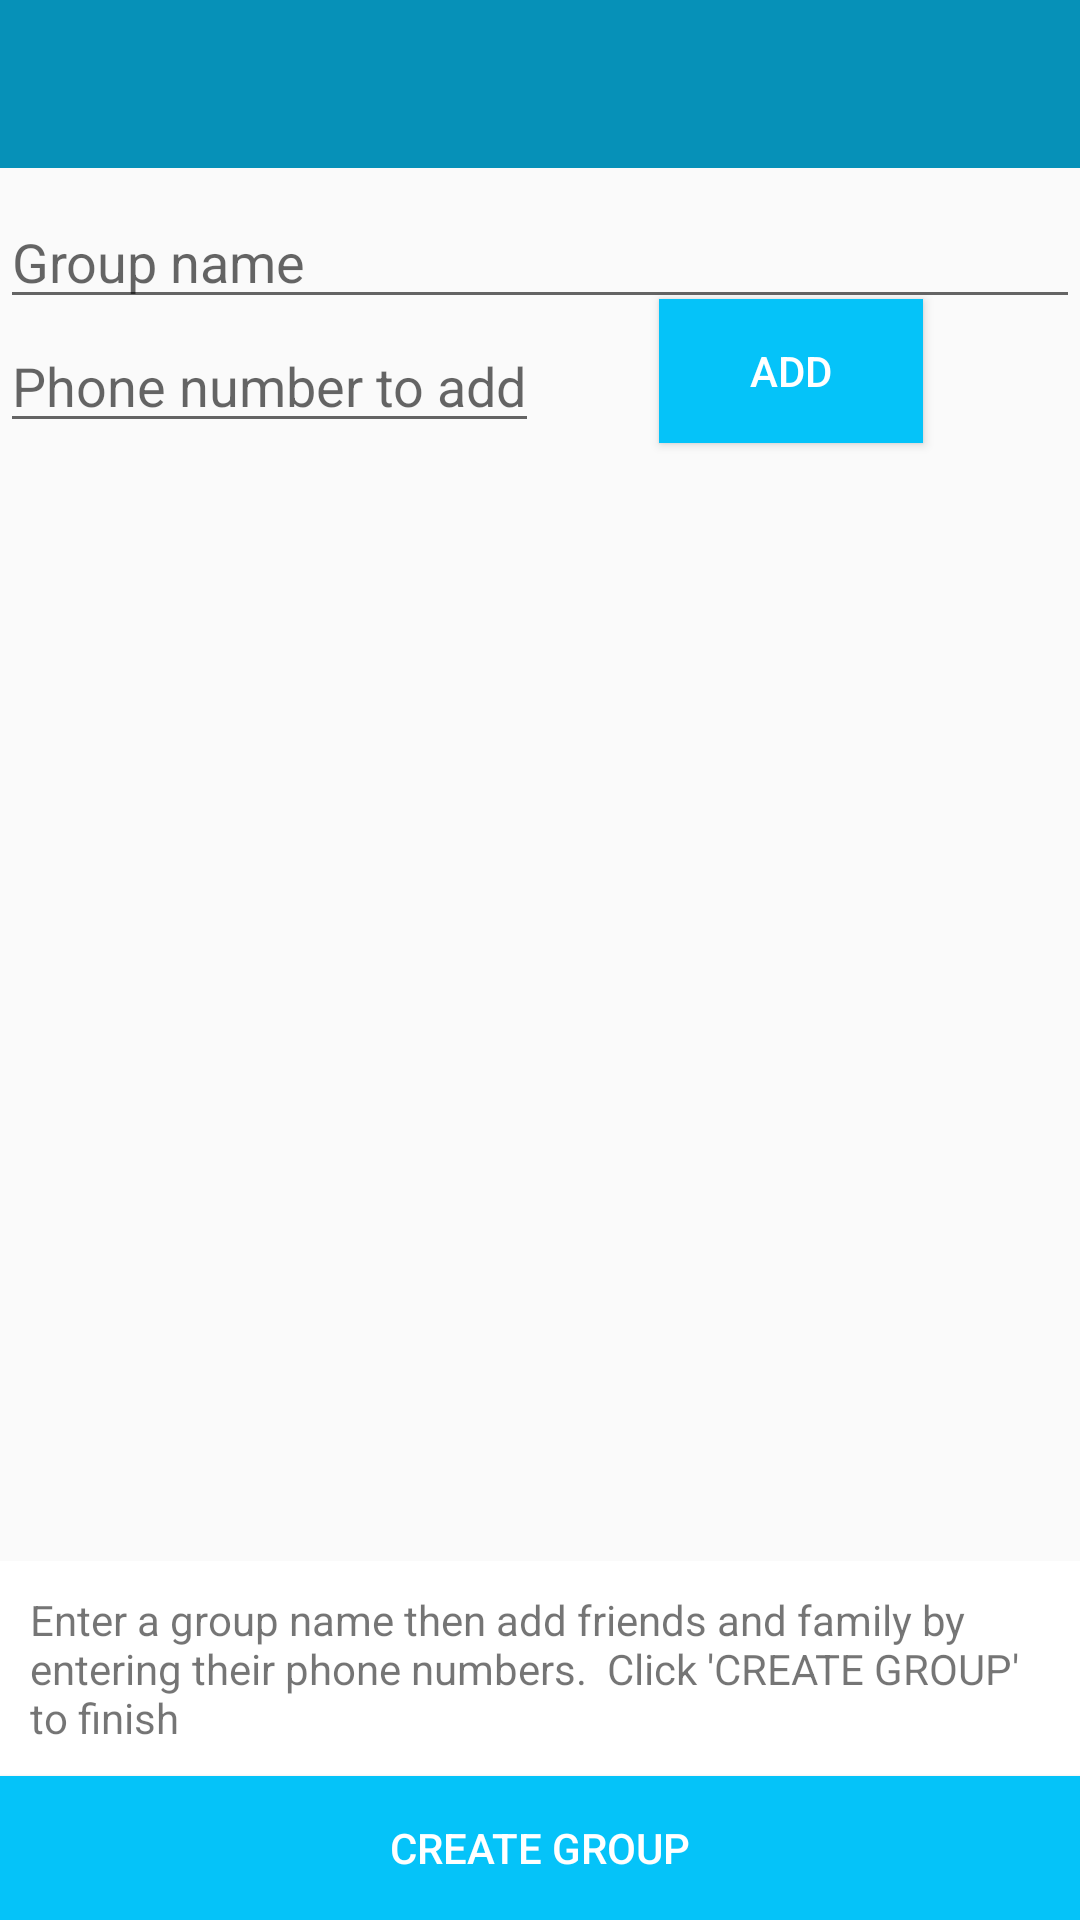

This screen was rendered from an Android layout file. Write that file and the resources it references.
<!-- AndroidManifest.xml: application theme AppTheme -->
<!-- res/layout/activity_create_new_group.xml -->
<?xml version="1.0" encoding="utf-8"?>
<RelativeLayout
    xmlns:android="http://schemas.android.com/apk/res/android"
    xmlns:app="http://schemas.android.com/apk/res-auto"
    xmlns:tools="http://schemas.android.com/tools"
    android:layout_width="match_parent"
    android:layout_height="match_parent"
    tools:context="s165174_at_mail.itsligo.ie.flock_login.CreateNewGroupActivity">


        <include
            android:id="@+id/action_bar"
            layout="@layout/action_bar" />
        <TextView
            android:textSize="20dp"
            android:textAlignment="center"
            android:text=""
            android:layout_width="match_parent"
            android:layout_height="50dp"
            android:id="@+id/textView"
            android:layout_alignParentTop="true"
            android:layout_alignParentLeft="true"
            android:layout_alignParentStart="true" />
        <EditText
            android:inputType="textCapWords"
            android:hint="Group name"
            android:id="@+id/editTextGroupName"
            android:layout_width="match_parent"
            android:layout_height="wrap_content"
            android:layout_below="@+id/textView"
            android:layout_marginTop="15dp"
            android:layout_centerHorizontal="true" />
        <EditText
            android:hint="Phone number to add"
            android:inputType="number"
            android:id="@+id/editTextAddPhoneNumber"
            android:layout_below="@+id/editTextGroupName"
            android:layout_width="wrap_content"
            android:layout_height="wrap_content" />
        <Button
            android:id="@+id/buttonAddNumber"
            android:text="Add"
            android:layout_alignBottom="@+id/editTextAddPhoneNumber"
            android:layout_toRightOf="@+id/editTextAddPhoneNumber"
            android:layout_marginLeft="40dp"
            android:background="@color/colorPrimary"
            android:textColor="#fff"
            android:layout_width="wrap_content"
            android:layout_height="wrap_content" />
        <ListView
            android:id="@+id/listViewAddedMembers"
            android:layout_below="@+id/editTextAddPhoneNumber"
            android:layout_above="@+id/buttonAddGroup"
            android:layout_width="match_parent"
            android:layout_height="wrap_content">

        </ListView>
        <TextView
            android:layout_width="match_parent"
            android:layout_height="wrap_content"
            android:layout_above="@+id/buttonCreateGroup"
            android:padding="10dp"
            android:background="#fff"
            android:text="Enter a group name then add friends and family by entering their phone numbers.  Click 'CREATE GROUP' to finish" />
        <Button
            android:id="@+id/buttonCreateGroup"
            android:layout_width="match_parent"
            android:layout_height="wrap_content"
            android:text="Create group"
            android:textColor="#fff"
            android:background="@color/colorPrimary"
            android:layout_alignParentBottom="true"
            android:layout_centerHorizontal="true" />


</RelativeLayout>
<!-- res/layout/action_bar.xml (included above) -->
<?xml version="1.0" encoding="utf-8"?>
<android.support.v7.widget.Toolbar xmlns:android="http://schemas.android.com/apk/res/android"
    xmlns:app="http://schemas.android.com/apk/res-auto"
    android:id="@+id/action_bar"
    android:layout_width="match_parent"
    android:layout_height="wrap_content"
    android:theme="@style/CustomToolbarStyle"
    app:popupTheme="@style/CustomPopupStyle">

</android.support.v7.widget.Toolbar>
<!-- resources referenced by this layout -->
<resources>
  <color name="colorPrimary">#05c3f9</color>
  <style name="CustomPopupStyle" parent="Theme.AppCompat.Light.NoActionBar">
          <item name="android:background">@color/colorPrimaryDark</item>
          <item name="overlapAnchor">false</item>
          <item name="android:dropDownVerticalOffset">-4dp</item>
      </style>
  <style name="CustomToolbarStyle" parent="Theme.AppCompat.Light.NoActionBar">
          <item name="android:background">@color/colorPrimaryDark</item>
      </style>
  <style name="AppTheme" parent="Theme.AppCompat.Light.NoActionBar">
          
          <item name="colorPrimary">@color/colorPrimary</item>
          <item name="colorPrimaryDark">@color/colorPrimaryDark</item>
          <item name="colorAccent">@color/colorAccent</item>
      </style>
  <color name="colorPrimaryDark">#0691b8</color>
  <color name="colorAccent">#FF4081</color>
</resources>
